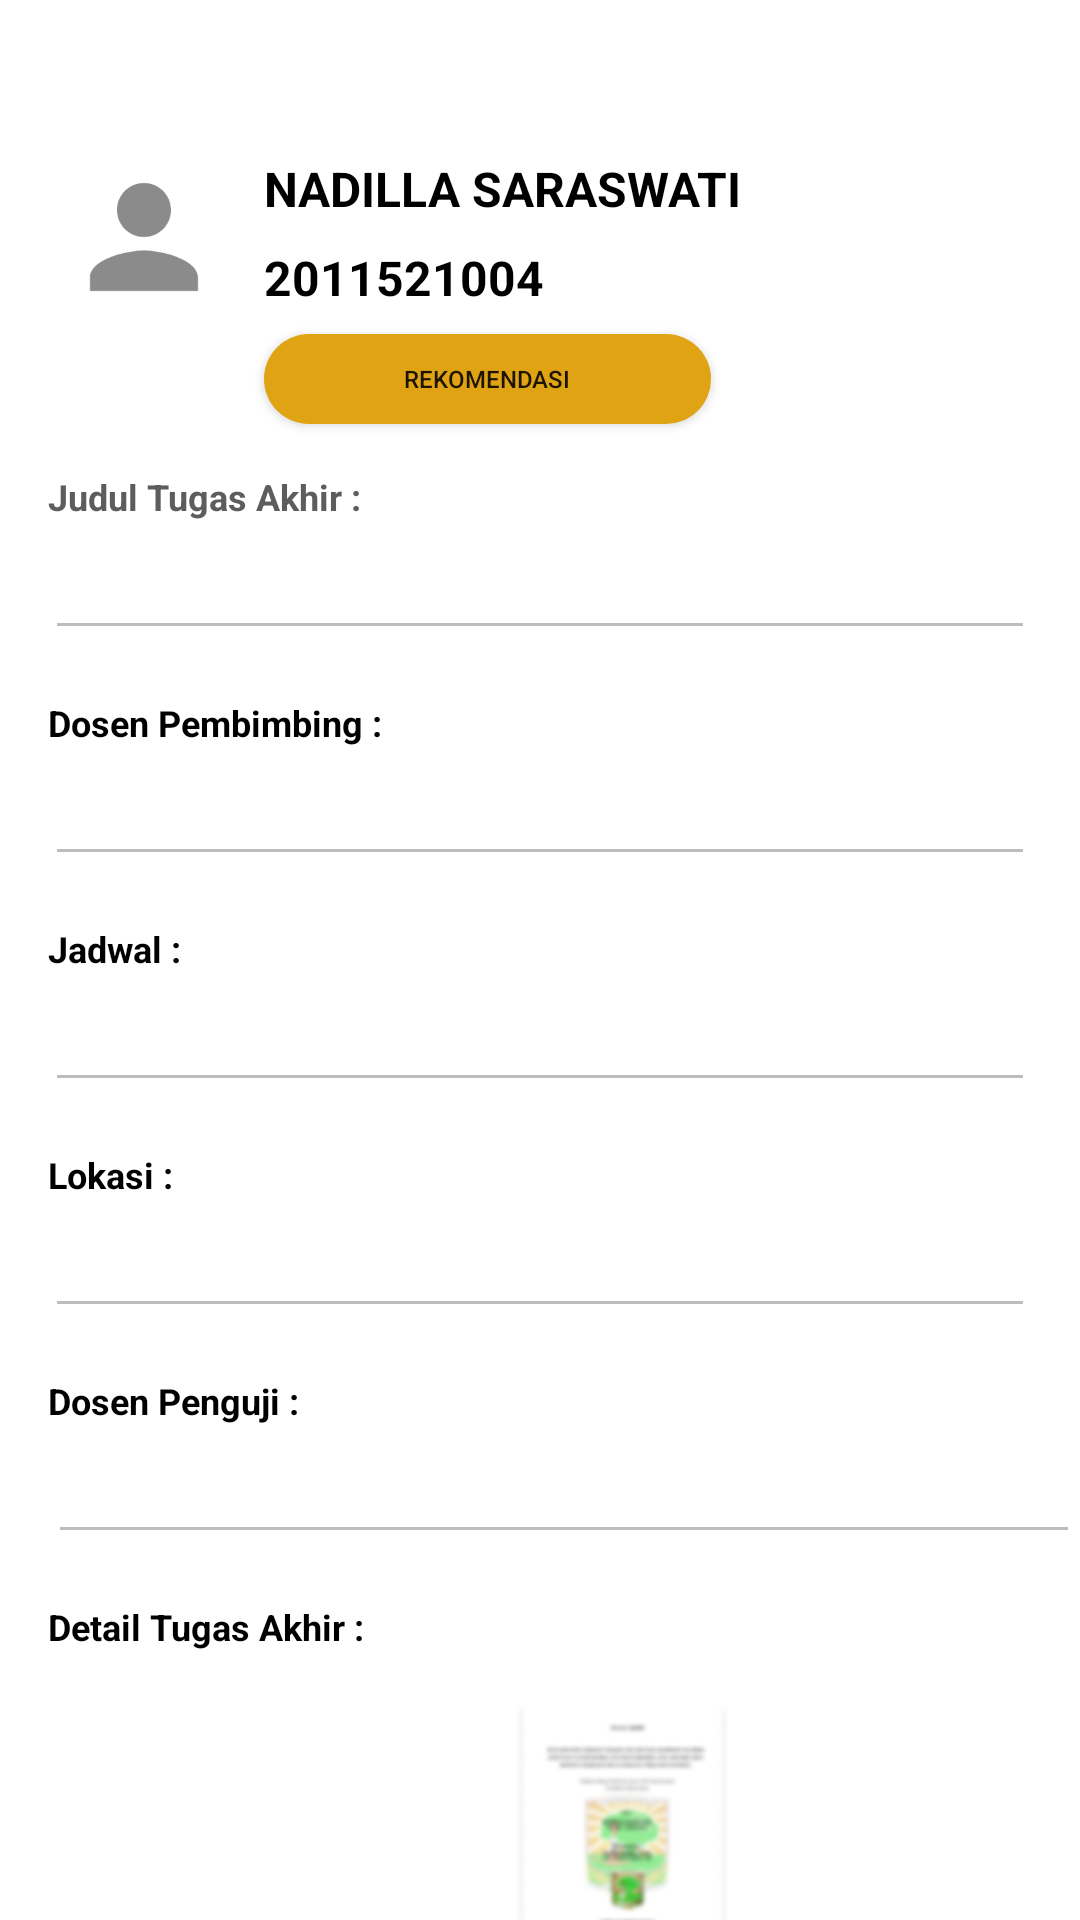

This screen was rendered from an Android layout file. Write that file and the resources it references.
<!-- AndroidManifest.xml: application theme Theme.K16_Dosen -->
<!-- res/layout/activity_inputrekomendasi.xml -->
<?xml version="1.0" encoding="utf-8"?>
<androidx.constraintlayout.widget.ConstraintLayout xmlns:android="http://schemas.android.com/apk/res/android"
    xmlns:app="http://schemas.android.com/apk/res-auto"
    xmlns:tools="http://schemas.android.com/tools"
    android:id="@+id/tittleins"
    android:layout_width="match_parent"
    android:layout_height="match_parent"
    tools:context=".inputnilaisidangActivity">

    <ImageView
        android:id="@+id/profilerekom"
        android:layout_width="64dp"
        android:layout_height="54dp"
        android:layout_marginStart="16dp"
        android:layout_marginTop="52dp"
        android:contentDescription="TODO"
        app:layout_constraintStart_toStartOf="parent"
        app:layout_constraintTop_toTopOf="parent"
        app:srcCompat="@drawable/ic_baseline_person_24" />

    <TextView
        android:id="@+id/namarekom"
        android:layout_width="wrap_content"
        android:layout_height="wrap_content"
        android:layout_marginStart="8dp"
        android:text="@string/Mnama"
        android:textAllCaps="true"
        android:textColor="#000000"
        android:textSize="16sp"
        android:textStyle="bold"
        app:layout_constraintStart_toEndOf="@+id/profilerekom"
        app:layout_constraintTop_toTopOf="@+id/profilerekom" />

    <TextView
        android:id="@+id/nimrekom"
        android:layout_width="wrap_content"
        android:layout_height="wrap_content"
        android:layout_marginStart="8dp"
        android:layout_marginTop="8dp"
        android:text="@string/nim"
        android:textColor="#000000"
        android:textColorHint="#FFFFFF"
        android:textIsSelectable="false"
        android:textSize="16sp"
        android:textStyle="bold"
        app:layout_constraintStart_toEndOf="@+id/profilerekom"
        app:layout_constraintTop_toBottomOf="@+id/namarekom" />

    <Button
        android:id="@+id/buttonrekom"
        android:layout_width="149dp"
        android:layout_height="30dp"
        android:layout_marginTop="8dp"
        android:background="@drawable/button"
        android:backgroundTint="@color/oren"
        android:drawableLeft="@drawable/input"
        android:text="@string/btn_rekomendasi"
        android:textSize="8sp"
        app:layout_constraintStart_toStartOf="@+id/nimrekom"
        app:layout_constraintTop_toBottomOf="@+id/nimrekom"
        tools:ignore="TouchTargetSizeCheck" />

    //Judul Tugas Akhir

    <TextView
        android:id="@+id/JudulTArekom"
        android:layout_width="wrap_content"
        android:layout_height="wrap_content"
        android:layout_marginStart="16dp"
        android:layout_marginTop="16dp"
        android:text="@string/JudulTA"
        android:textColor="@color/black"
        android:textSize="12sp"
        android:textStyle="bold"
        app:layout_constraintStart_toStartOf="parent"
        app:layout_constraintTop_toBottomOf="@+id/buttonrekom" />

    <EditText
        android:id="@+id/isiJTArekom"
        android:layout_width="match_parent"
        android:layout_height="43dp"
        android:layout_marginLeft="15dp"
        android:layout_marginRight="15dp"
        android:ems="10"
        android:gravity="start|top"
        android:inputType="none"
        android:enabled="false"
        android:minHeight="?attr/actionBarSize"
        app:layout_constraintStart_toStartOf="@+id/JudulTArekom"
        app:layout_constraintTop_toBottomOf="@+id/JudulTArekom"
        tools:ignore="TouchTargetSizeCheck,SpeakableTextPresentCheck"
        android:autofillHints="" />

    //Dosen pembimbing

    <TextView
        android:id="@+id/Dospemrekom"
        android:layout_width="wrap_content"
        android:layout_height="wrap_content"
        android:layout_marginTop="16dp"
        android:text="@string/Dospem"
        android:textColor="#000000"
        android:textSize="12sp"
        android:textStyle="bold"
        app:layout_constraintStart_toStartOf="@+id/JudulTArekom"
        app:layout_constraintTop_toBottomOf="@+id/isiJTArekom" />

    <EditText
        android:id="@+id/isiDPrekom"
        android:layout_width="match_parent"
        android:layout_height="43dp"
        android:layout_marginLeft="15dp"
        android:layout_marginRight="15dp"
        android:ems="10"
        android:gravity="start|top"
        android:inputType="none"
        android:enabled="false"
        android:minHeight="?attr/actionBarSize"
        app:layout_constraintStart_toStartOf="@+id/Dospemrekom"
        app:layout_constraintTop_toBottomOf="@+id/Dospemrekom"
        tools:ignore="TouchTargetSizeCheck,SpeakableTextPresentCheck"/>

    // Jadwal

    <TextView
        android:id="@+id/jadwalrekom"
        android:layout_width="wrap_content"
        android:layout_height="wrap_content"
        android:layout_marginTop="16dp"
        android:text="@string/sjadwal"
        android:textColor="#000000"
        android:textSize="12sp"
        android:textStyle="bold"
        app:layout_constraintStart_toStartOf="@+id/Dospemrekom"
        app:layout_constraintTop_toBottomOf="@+id/isiDPrekom" />

    <EditText
        android:id="@+id/isijadwalrekom"
        android:layout_width="match_parent"
        android:layout_height="43dp"
        android:layout_marginLeft="15dp"
        android:layout_marginRight="15dp"
        android:ems="10"
        android:enabled="false"
        android:gravity="start|top"
        android:inputType="none"
        android:minHeight="?attr/actionBarSize"
        app:layout_constraintEnd_toEndOf="parent"
        app:layout_constraintStart_toStartOf="@+id/jadwalrekom"
        app:layout_constraintTop_toBottomOf="@+id/jadwalrekom"
        tools:ignore="TouchTargetSizeCheck,SpeakableTextPresentCheck" />

    //Lokasi

    <TextView
        android:id="@+id/lokasirekom"
        android:layout_width="wrap_content"
        android:layout_height="wrap_content"
        android:layout_marginTop="16dp"
        android:text="@string/lokasi"
        android:textColor="#000000"
        android:textSize="12sp"
        android:textStyle="bold"
        app:layout_constraintStart_toStartOf="@+id/jadwalrekom"
        app:layout_constraintTop_toBottomOf="@+id/isijadwalrekom" />

    <EditText
        android:id="@+id/isiLokasirekom"
        android:layout_width="match_parent"
        android:layout_height="43dp"
        android:layout_marginLeft="15dp"
        android:layout_marginRight="15dp"
        android:ems="10"
        android:enabled="false"
        android:gravity="start|top"
        android:inputType="none"
        app:layout_constraintEnd_toEndOf="parent"
        app:layout_constraintStart_toStartOf="@+id/lokasirekom"
        app:layout_constraintTop_toBottomOf="@+id/lokasirekom"
        tools:ignore="RtlHardcoded,SpeakableTextPresentCheck,TouchTargetSizeCheck" />

    <TextView
        android:id="@+id/Dospengrekom"
        android:layout_width="wrap_content"
        android:layout_height="wrap_content"
        android:layout_marginTop="16dp"
        android:text="@string/dospeng"
        android:textColor="#000000"
        android:textSize="12sp"
        android:textStyle="bold"
        app:layout_constraintStart_toStartOf="@+id/lokasirekom"
        app:layout_constraintTop_toBottomOf="@+id/isiLokasirekom" />

    //Detail TA

    <EditText
        android:id="@+id/isidospengrekom"
        android:layout_width="match_parent"
        android:layout_height="43dp"
        android:layout_marginStart="16dp"
        android:ems="10"
        android:enabled="false"
        android:gravity="start|top"
        android:inputType="none"
        app:layout_constraintStart_toStartOf="@+id/Dospengrekom"
        app:layout_constraintTop_toBottomOf="@+id/Dospengrekom"
        tools:ignore="RtlHardcoded,SpeakableTextPresentCheck,TouchTargetSizeCheck" />

    <TextView
        android:id="@+id/DetailTArekom"
        android:layout_width="wrap_content"
        android:layout_height="wrap_content"
        android:layout_marginTop="16dp"
        android:text="@string/file_dta"
        android:textColor="#000000"
        android:textSize="12sp"
        android:textStyle="bold"
        app:layout_constraintStart_toStartOf="@+id/Dospengrekom"
        app:layout_constraintTop_toBottomOf="@+id/isidospengrekom" />

    <ImageView
        android:id="@+id/filerekom"
        android:layout_width="79dp"
        android:layout_height="96dp"
        android:layout_marginStart="152dp"
        android:layout_marginTop="16dp"
        app:layout_constraintEnd_toEndOf="parent"
        app:layout_constraintHorizontal_bias="0.0"
        app:layout_constraintStart_toStartOf="@+id/DetailTArekom"
        app:layout_constraintTop_toBottomOf="@+id/DetailTArekom"
        app:srcCompat="@drawable/pdf" />

    <ImageView
        android:id="@+id/imageView4"
        android:layout_width="wrap_content"
        android:layout_height="wrap_content"
        android:layout_marginStart="8dp"
        android:layout_marginTop="16dp"
        android:layout_marginEnd="8dp"
        android:layout_marginBottom="16dp"
        app:layout_constraintBottom_toBottomOf="@+id/filerekom"
        app:layout_constraintEnd_toEndOf="@+id/filerekom"
        app:layout_constraintStart_toStartOf="@+id/filerekom"
        app:layout_constraintTop_toTopOf="@+id/filerekom"
        app:srcCompat="@drawable/unduh" />





</androidx.constraintlayout.widget.ConstraintLayout>
<!-- resources referenced by this layout -->
<resources>
  <color name="black">#5E5C5C</color>
  <color name="oren">#DFA313</color>
  <!-- drawable button: png bitmap (drawable, 706 bytes) -->
  <!-- drawable ic_baseline_person_24 (drawable) -->
  <vector android:height="24dp" android:tint="#8B8B8B"
      android:viewportHeight="24" android:viewportWidth="24"
      android:width="24dp" xmlns:android="http://schemas.android.com/apk/res/android">
      <path android:fillColor="@android:color/white" android:pathData="M12,12c2.21,0 4,-1.79 4,-4s-1.79,-4 -4,-4 -4,1.79 -4,4 1.79,4 4,4zM12,14c-2.67,0 -8,1.34 -8,4v2h16v-2c0,-2.66 -5.33,-4 -8,-4z"/>
  </vector>
  <!-- drawable pdf: png bitmap (drawable, 31253 bytes) -->
  <string name="Dospem">Dosen Pembimbing :</string>
  <string name="JudulTA">Judul Tugas Akhir :</string>
  <string name="Mnama">Nadilla saraswati</string>
  <string name="btn_rekomendasi">Rekomendasi</string>
  <string name="dospeng">Dosen Penguji :</string>
  <string name="file_dta">Detail Tugas Akhir :</string>
  <string name="lokasi">Lokasi :</string>
  <string name="nim">2011521004</string>
  <string name="sjadwal">Jadwal :</string>
  <style name="Theme.K16_Dosen" parent="Theme.MaterialComponents.DayNight.DarkActionBar">
          
          <item name="colorPrimary">@color/oren</item>
          <item name="colorPrimaryVariant">@color/orentua</item>
          <item name="colorOnPrimary">@color/white</item>
          
          <item name="colorSecondary">@color/teal_200</item>
          <item name="colorSecondaryVariant">@color/teal_700</item>
          <item name="colorOnSecondary">@color/black</item>
          
          <item name="android:statusBarColor" tools:targetApi="l">?attr/colorPrimaryVariant</item>
          
      </style>
  <color name="orentua">#C69211</color>
  <color name="white">#FFFFFFFF</color>
  <color name="teal_200">#FF03DAC5</color>
  <color name="teal_700">#FF018786</color>
</resources>
